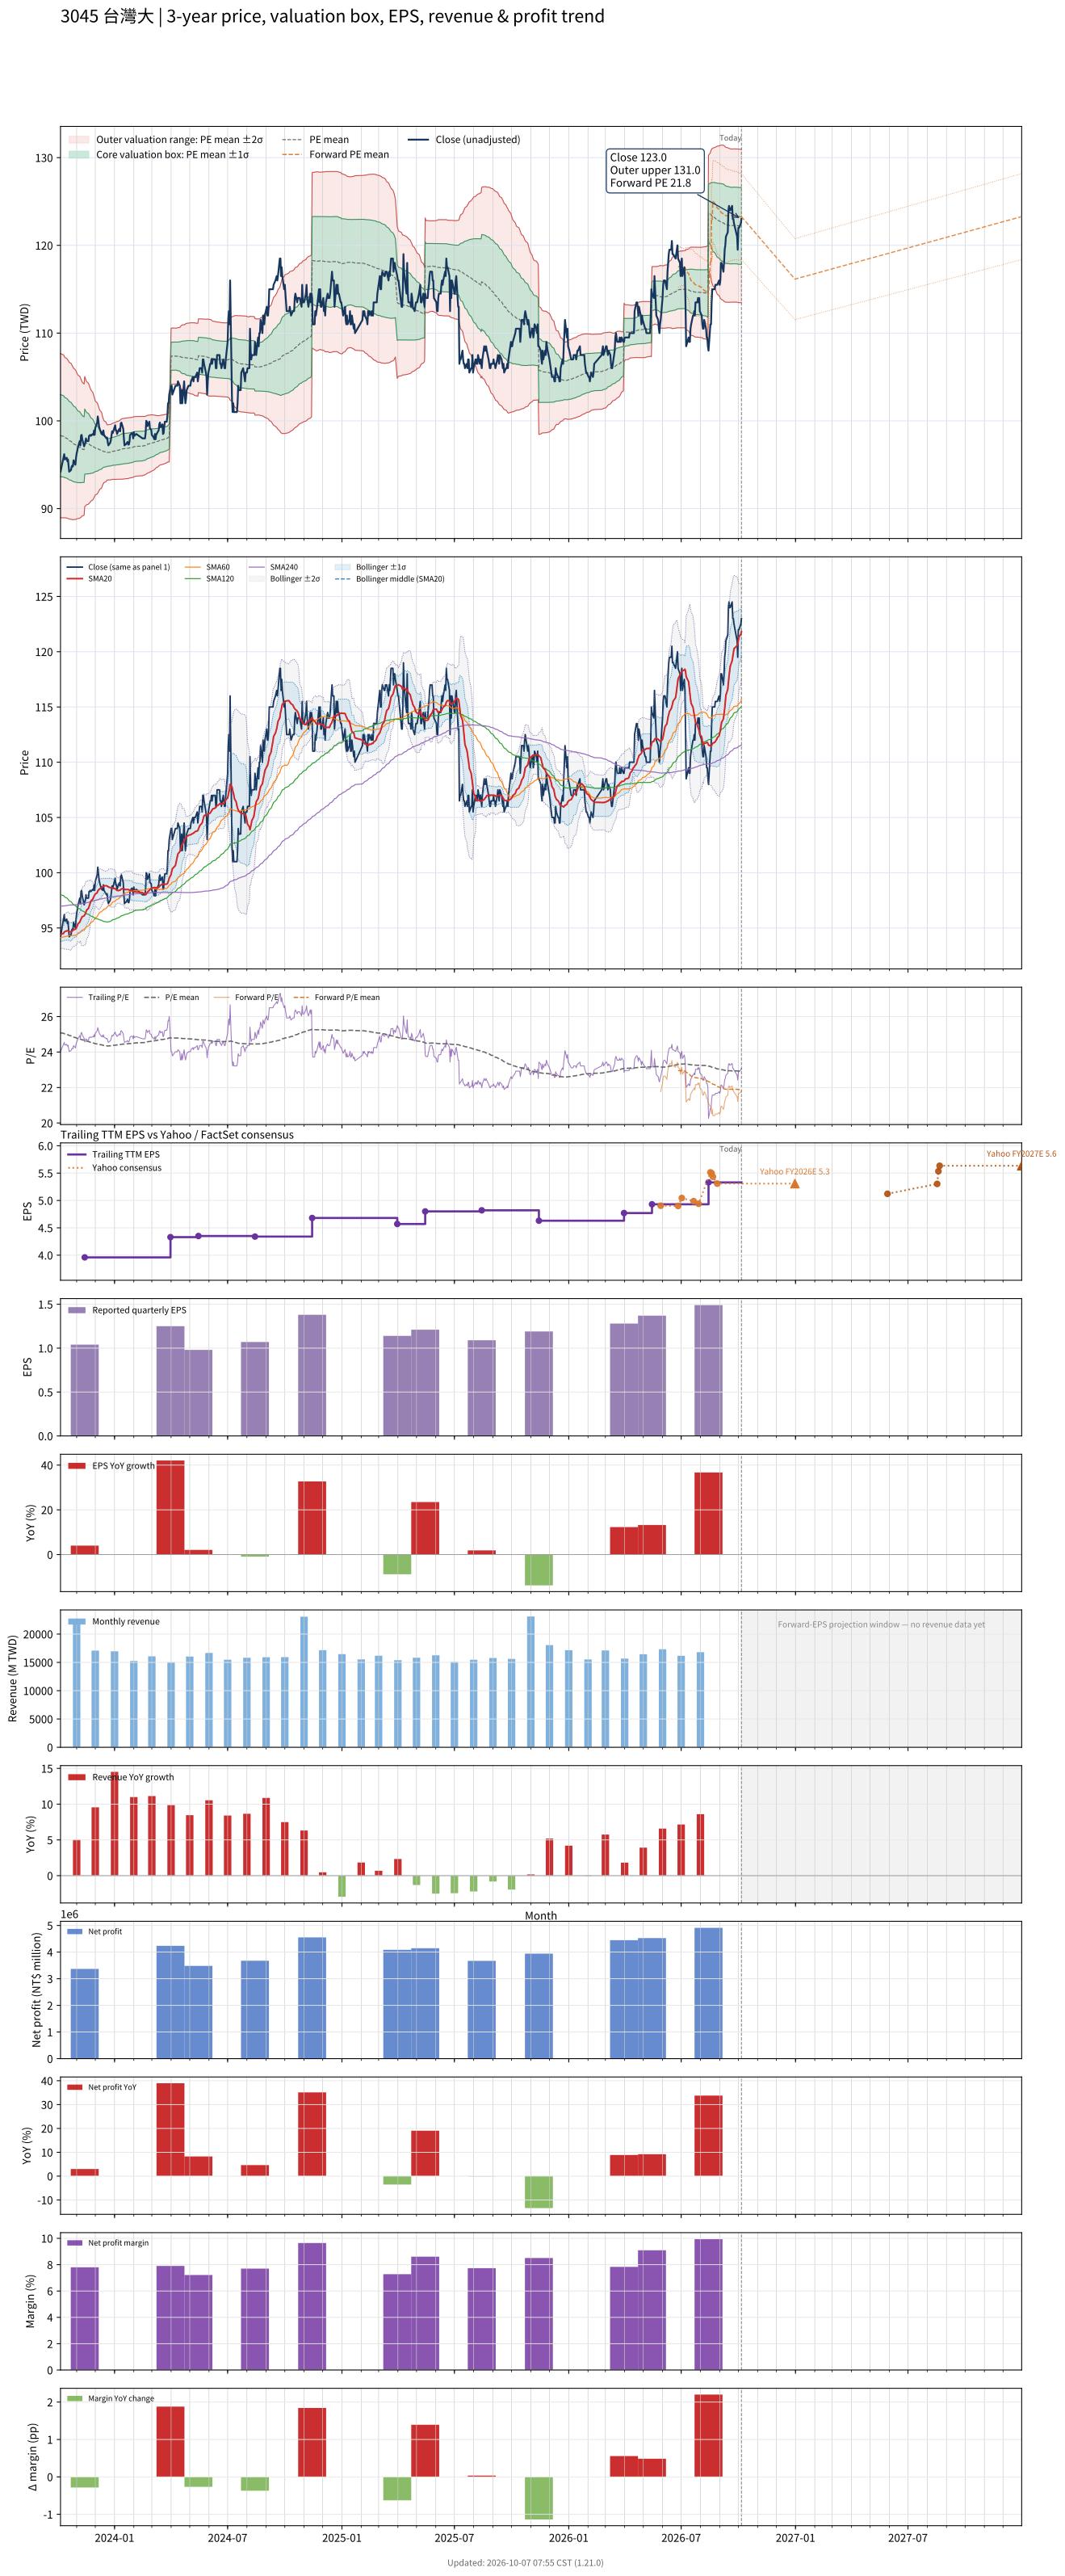

Source data for this figure (header and first rows):
# chart-version: skill-stock-dynamic-val…
date, close, available_date, period_end, eps, ttm_eps, pe, pe_mean, pe_std, price_m2, price_m1, price_mean, price_p1, price_p2, as_of_date, forward_eps, forward_pe, forward_pe_mean, forward_pe_std, forward_price_m2, forward_price_m1, forward_price_mean, forward_price_p1, forward_price_p2
2023-10-06, 94.2, 2023-08-14, 2023-06-30, 1.08, 3.92, 24.03, 25.08, 1.193, 88.95, 93.63, 98.31, 103, 107.7, , , , , , , , , , 
2023-10-11, 95.9, 2023-08-14, 2023-06-30, 1.08, 3.92, 24.46, 25.06, 1.183, 88.96, 93.59, 98.23, 102.9, 107.5, , , , , , , , , , 
2023-10-12, 96.2, 2023-08-14, 2023-06-30, 1.08, 3.92, 24.54, 25.04, 1.172, 88.96, 93.56, 98.16, 102.8, 107.3, , , , , , , , , , 
2023-10-13, 95.6, 2023-08-14, 2023-06-30, 1.08, 3.92, 24.39, 25.02, 1.165, 88.95, 93.52, 98.08, 102.6, 107.2, , , , , , , , , , 
2023-10-16, 95.8, 2023-08-14, 2023-06-30, 1.08, 3.92, 24.44, 25.01, 1.16, 88.93, 93.47, 98.02, 102.6, 107.1, , , , , , , , , , 
2023-10-17, 95.4, 2023-08-14, 2023-06-30, 1.08, 3.92, 24.34, 24.99, 1.156, 88.9, 93.43, 97.96, 102.5, 107, , , , , , , , , , 
2023-10-18, 95.6, 2023-08-14, 2023-06-30, 1.08, 3.92, 24.39, 24.97, 1.151, 88.87, 93.39, 97.9, 102.4, 106.9, , , , , , , , , , 
2023-10-19, 94.9, 2023-08-14, 2023-06-30, 1.08, 3.92, 24.21, 24.96, 1.146, 88.84, 93.33, 97.83, 102.3, 106.8, , , , , , , , , , 
2023-10-20, 94.2, 2023-08-14, 2023-06-30, 1.08, 3.92, 24.03, 24.93, 1.139, 88.81, 93.28, 97.74, 102.2, 106.7, , , , , , , , , , 
2023-10-23, 94.4, 2023-08-14, 2023-06-30, 1.08, 3.92, 24.08, 24.91, 1.133, 88.78, 93.22, 97.66, 102.1, 106.5, , , , , , , , , , 
2023-10-24, 94.8, 2023-08-14, 2023-06-30, 1.08, 3.92, 24.18, 24.9, 1.125, 88.77, 93.18, 97.59, 102, 106.4, , , , , , , , , , 
2023-10-25, 94.9, 2023-08-14, 2023-06-30, 1.08, 3.92, 24.21, 24.88, 1.119, 88.75, 93.13, 97.52, 101.9, 106.3, , , , , , , , , , 
2023-10-26, 94.8, 2023-08-14, 2023-06-30, 1.08, 3.92, 24.18, 24.86, 1.113, 88.73, 93.09, 97.45, 101.8, 106.2, , , , , , , , , , 
2023-10-27, 95.5, 2023-08-14, 2023-06-30, 1.08, 3.92, 24.36, 24.84, 1.1, 88.75, 93.06, 97.37, 101.7, 106, , , , , , , , , , 
2023-10-30, 95, 2023-08-14, 2023-06-30, 1.08, 3.92, 24.23, 24.82, 1.088, 88.76, 93.03, 97.29, 101.6, 105.8, , , , , , , , , , 
2023-10-31, 95.8, 2023-08-14, 2023-06-30, 1.08, 3.92, 24.44, 24.8, 1.076, 88.79, 93, 97.22, 101.4, 105.7, , , , , , , , , , 
2023-11-01, 96.3, 2023-08-14, 2023-06-30, 1.08, 3.92, 24.57, 24.79, 1.065, 88.81, 92.98, 97.16, 101.3, 105.5, , , , , , , , , , 
2023-11-02, 96.6, 2023-08-14, 2023-06-30, 1.08, 3.92, 24.64, 24.77, 1.054, 88.84, 92.97, 97.1, 101.2, 105.4, , , , , , , , , , 
2023-11-03, 97, 2023-08-14, 2023-06-30, 1.08, 3.92, 24.74, 24.76, 1.042, 88.87, 92.96, 97.04, 101.1, 105.2, , , , , , , , , , 
2023-11-06, 97.7, 2023-08-14, 2023-06-30, 1.08, 3.92, 24.92, 24.74, 1.032, 88.91, 92.95, 97, 101, 105.1, , , , , , , , , , 
2023-11-07, 97.2, 2023-08-14, 2023-06-30, 1.08, 3.92, 24.8, 24.73, 1.019, 88.95, 92.95, 96.94, 100.9, 104.9, , , , , , , , , , 
2023-11-08, 98.3, 2023-08-14, 2023-06-30, 1.08, 3.92, 25.08, 24.72, 1.005, 89.01, 92.95, 96.89, 100.8, 104.8, , , , , , , , , , 
2023-11-09, 98.4, 2023-08-14, 2023-06-30, 1.08, 3.92, 25.1, 24.7, 0.9877, 89.09, 92.96, 96.84, 100.7, 104.6, , , , , , , , , , 
2023-11-10, 97.9, 2023-08-14, 2023-06-30, 1.08, 3.92, 24.97, 24.69, 0.9714, 89.16, 92.97, 96.78, 100.6, 104.4, , , , , , , , , , 
2023-11-13, 97.1, 2023-08-14, 2023-06-30, 1.08, 3.92, 24.77, 24.67, 0.9542, 89.24, 92.98, 96.72, 100.5, 104.2, , , , , , , , , , 
2023-11-14, 97.3, 2023-11-14, 2023-09-30, 1.04, 3.96, 24.57, 24.66, 0.9364, 90.22, 93.93, 97.64, 101.3, 105.1, , , , , , , , , , 
2023-11-15, 97.5, 2023-11-14, 2023-09-30, 1.04, 3.96, 24.62, 24.64, 0.9179, 90.3, 93.93, 97.57, 101.2, 104.8, , , , , , , , , , 
2023-11-16, 98, 2023-11-14, 2023-09-30, 1.04, 3.96, 24.75, 24.62, 0.8988, 90.39, 93.95, 97.5, 101.1, 104.6, , , , , , , , , , 
2023-11-17, 97.7, 2023-11-14, 2023-09-30, 1.04, 3.96, 24.67, 24.61, 0.8858, 90.44, 93.94, 97.45, 101, 104.5, , , , , , , , , , 
2023-11-20, 97.7, 2023-11-14, 2023-09-30, 1.04, 3.96, 24.67, 24.59, 0.8701, 90.5, 93.95, 97.39, 100.8, 104.3, , , , , , , , , , 
2023-11-21, 98.3, 2023-11-14, 2023-09-30, 1.04, 3.96, 24.82, 24.58, 0.8542, 90.58, 93.96, 97.34, 100.7, 104.1, , , , , , , , , , 
2023-11-22, 98.3, 2023-11-14, 2023-09-30, 1.04, 3.96, 24.82, 24.57, 0.8353, 90.67, 93.98, 97.29, 100.6, 103.9, , , , , , , , , , 
2023-11-23, 98.4, 2023-11-14, 2023-09-30, 1.04, 3.96, 24.85, 24.55, 0.8158, 90.77, 94, 97.23, 100.5, 103.7, , , , , , , , , , 
2023-11-24, 98.3, 2023-11-14, 2023-09-30, 1.04, 3.96, 24.82, 24.54, 0.7981, 90.86, 94.02, 97.18, 100.3, 103.5, , , , , , , , , , 
2023-11-27, 98.5, 2023-11-14, 2023-09-30, 1.04, 3.96, 24.87, 24.52, 0.7744, 90.98, 94.05, 97.12, 100.2, 103.3, , , , , , , , , , 
2023-11-28, 98.4, 2023-11-14, 2023-09-30, 1.04, 3.96, 24.85, 24.51, 0.7525, 91.1, 94.08, 97.06, 100, 103, , , , , , , , , , 
2023-11-29, 98.9, 2023-11-14, 2023-09-30, 1.04, 3.96, 24.97, 24.5, 0.7272, 91.25, 94.13, 97.01, 99.89, 102.8, , , , , , , , , , 
2023-11-30, 98.4, 2023-11-14, 2023-09-30, 1.04, 3.96, 24.85, 24.48, 0.7001, 91.4, 94.17, 96.95, 99.72, 102.5, , , , , , , , , , 
2023-12-01, 99.2, 2023-11-14, 2023-09-30, 1.04, 3.96, 25.05, 24.47, 0.6761, 91.54, 94.22, 96.9, 99.57, 102.3, , , , , , , , , , 
2023-12-04, 99.8, 2023-11-14, 2023-09-30, 1.04, 3.96, 25.2, 24.46, 0.6556, 91.66, 94.26, 96.86, 99.45, 102, , , , , , , , , , 
2023-12-05, 100.5, 2023-11-14, 2023-09-30, 1.04, 3.96, 25.38, 24.45, 0.6395, 91.76, 94.3, 96.83, 99.36, 101.9, , , , , , , , , , 
2023-12-06, 100, 2023-11-14, 2023-09-30, 1.04, 3.96, 25.25, 24.44, 0.6181, 91.89, 94.34, 96.79, 99.24, 101.7, , , , , , , , , , 
2023-12-07, 99.4, 2023-11-14, 2023-09-30, 1.04, 3.96, 25.1, 24.43, 0.5976, 92.02, 94.38, 96.75, 99.12, 101.5, , , , , , , , , , 
2023-12-08, 99.1, 2023-11-14, 2023-09-30, 1.04, 3.96, 25.03, 24.42, 0.5719, 92.18, 94.44, 96.7, 98.97, 101.2, , , , , , , , , , 
2023-12-11, 98.5, 2023-11-14, 2023-09-30, 1.04, 3.96, 24.87, 24.41, 0.5473, 92.32, 94.49, 96.66, 98.83, 101, , , , , , , , , , 
2023-12-12, 98.7, 2023-11-14, 2023-09-30, 1.04, 3.96, 24.92, 24.4, 0.5133, 92.54, 94.57, 96.6, 98.64, 100.7, , , , , , , , , , 
2023-12-13, 98.4, 2023-11-14, 2023-09-30, 1.04, 3.96, 24.85, 24.38, 0.4849, 92.72, 94.64, 96.56, 98.48, 100.4, , , , , , , , , , 
2023-12-14, 98.9, 2023-11-14, 2023-09-30, 1.04, 3.96, 24.97, 24.37, 0.464, 92.85, 94.69, 96.52, 98.36, 100.2, , , , , , , , , , 
2023-12-15, 98.4, 2023-11-14, 2023-09-30, 1.04, 3.96, 24.85, 24.37, 0.4446, 92.97, 94.73, 96.49, 98.25, 100, , , , , , , , , , 
2023-12-18, 98.1, 2023-11-14, 2023-09-30, 1.04, 3.96, 24.77, 24.36, 0.4305, 93.05, 94.75, 96.46, 98.16, 99.87, , , , , , , , , , 
2023-12-19, 98, 2023-11-14, 2023-09-30, 1.04, 3.96, 24.75, 24.35, 0.4156, 93.14, 94.78, 96.43, 98.08, 99.72, , , , , , , , , , 
2023-12-20, 98.1, 2023-11-14, 2023-09-30, 1.04, 3.96, 24.77, 24.34, 0.3965, 93.26, 94.83, 96.4, 97.97, 99.54, , , , , , , , , , 
2023-12-21, 97.6, 2023-11-14, 2023-09-30, 1.04, 3.96, 24.65, 24.34, 0.3972, 93.26, 94.83, 96.4, 97.97, 99.55, , , , , , , , , , 
2023-12-22, 97.2, 2023-11-14, 2023-09-30, 1.04, 3.96, 24.55, 24.35, 0.3976, 93.26, 94.83, 96.41, 97.98, 99.56, , , , , , , , , , 
2023-12-25, 97.5, 2023-11-14, 2023-09-30, 1.04, 3.96, 24.62, 24.35, 0.3983, 93.27, 94.84, 96.42, 98, 99.57, , , , , , , , , , 
2023-12-26, 97.8, 2023-11-14, 2023-09-30, 1.04, 3.96, 24.7, 24.35, 0.399, 93.28, 94.86, 96.44, 98.02, 99.6, , , , , , , , , , 
2023-12-27, 98.3, 2023-11-14, 2023-09-30, 1.04, 3.96, 24.82, 24.36, 0.3999, 93.3, 94.88, 96.47, 98.05, 99.63, , , , , , , , , , 
2023-12-28, 98.8, 2023-11-14, 2023-09-30, 1.04, 3.96, 24.95, 24.37, 0.4019, 93.32, 94.91, 96.5, 98.09, 99.68, , , , , , , , , , 
2023-12-29, 98.6, 2023-11-14, 2023-09-30, 1.04, 3.96, 24.9, 24.38, 0.4032, 93.34, 94.93, 96.53, 98.13, 99.72, , , , , , , , , , 
... 668 more rows
